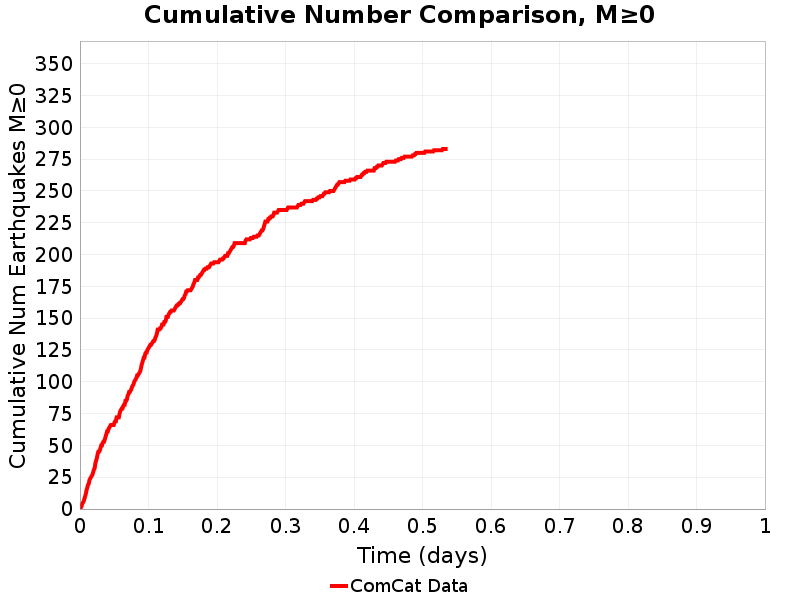

Source data for this figure (header and first rows):
Time (days), ComCat Data
0.0, 0.0
0.00107, 1.0
0.002139, 2.0
0.003209, 4.0
0.004279, 5.0
0.005348, 6.0
0.006418, 8.0
0.007487, 10.0
0.008557, 12.0
0.009627, 15.0
0.0107, 17.0
0.01177, 19.0
0.01284, 20.0
0.01391, 23.0
0.01497, 24.0
0.01604, 25.0
0.01711, 26.0
0.01818, 27.0
0.01925, 29.0
0.02032, 31.0
0.02139, 32.0
0.02246, 36.0
0.02353, 38.0
0.0246, 40.0
0.02567, 43.0
0.02674, 45.0
0.02781, 45.0
0.02888, 46.0
0.02995, 48.0
0.03102, 50.0
0.03209, 50.0
0.03316, 52.0
0.03423, 53.0
0.0353, 53.0
0.03637, 55.0
0.03744, 57.0
0.03851, 59.0
0.03958, 61.0
0.04065, 61.0
0.04172, 63.0
0.04279, 64.0
0.04386, 65.0
0.04492, 66.0
0.04599, 66.0
0.04706, 66.0
0.04813, 66.0
0.0492, 66.0
0.05027, 68.0
0.05134, 69.0
0.05241, 69.0
0.05348, 72.0
0.05455, 72.0
0.05562, 72.0
0.05669, 72.0
0.05776, 75.0
0.05883, 77.0
0.0599, 78.0
0.06097, 79.0
0.06204, 79.0
0.06311, 81.0
... 440 more rows
